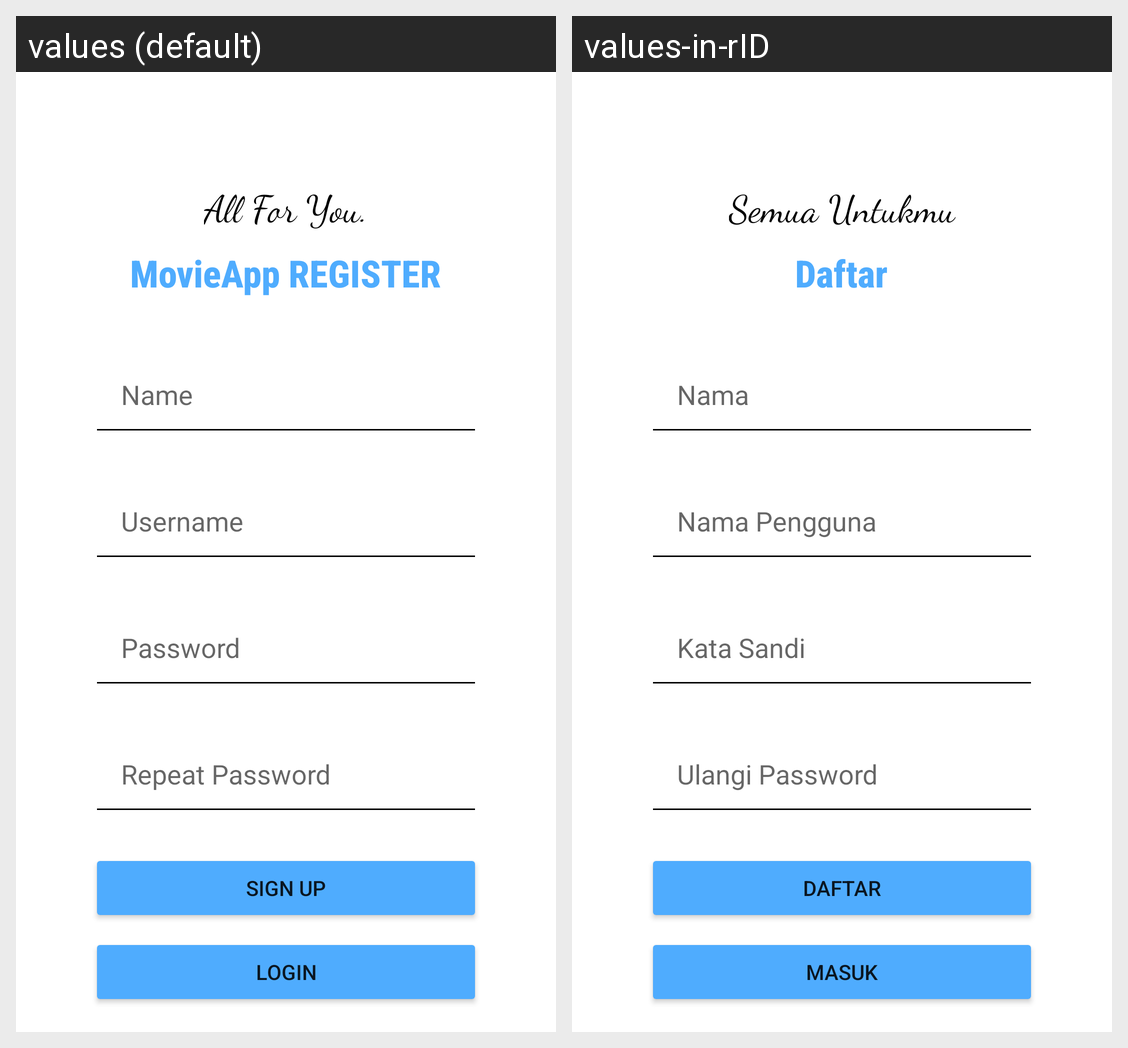

The same Android screen rendered under two of its app's locales, left to right. List the strings drawn on it with the default value and each locale's translation.
Android screen res/layout/activity_register.xml rendered under 2 locales, left to right: values (default), values-in-rID. Device: Nexus 5 (rendered at 1080×1920; each locale shown at half size, 540×960, under a caption strip naming it); theme Theme.MovieApps.
Strings drawn on this screen, with the default value and each locale's value (text and hints the layout hard-codes, and strings that could not be matched under every locale, appear in the picture but are not listed):

entertainment_of_world
  values: All For You.
  values-in-rID: Semua Untukmu

movieapp_register
  values: MovieApp REGISTER
  values-in-rID: Daftar

name
  values: Name
  values-in-rID: Nama

username
  values: Username
  values-in-rID: Nama Pengguna

login
  values: Login
  values-in-rID: Masuk

password
  values: Password
  values-in-rID: Kata Sandi

sign_up
  values: SIGN UP
  values-in-rID: Daftar

repeat_password
  values: Repeat Password
  values-in-rID: Ulangi Password
